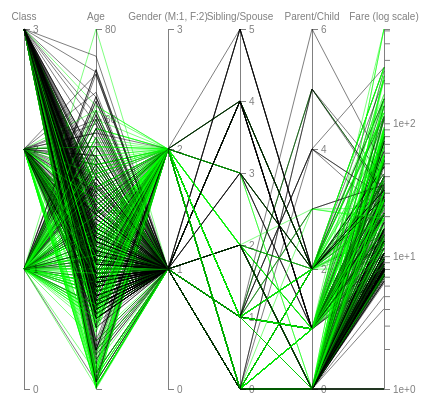
D3 v4 page, settled after 360 driven frames (6 s of simulated time); the page loaded 1 data file(s).


// set the dimensions and margins of the graph
var margin = {top: 30, right: 50, bottom: 10, left: 50},
  width = 460 - margin.left - margin.right,
  height = 400 - margin.top - margin.bottom;
// append the svg object to the body of the page
var svg = d3.select("#div1")
.append("svg")
  .attr("width", width + margin.left + margin.right)
  .attr("height", height + margin.top + margin.bottom)
.append("g")
  .attr("transform",
        "translate(" + margin.left + "," + margin.top + ")");
// Parse the Data
d3.csv("clean_titanic_data.csv", function(data) {
  // Input survival code (0 or 1), return color (black or green)
  var color = d3.scaleOrdinal()
    .domain(["0", "1"])
    .range([ "#000000", "#00FF00"])
    var colorAB = d3.scaleOrdinal()
    .domain(["a", "b"])
    .range([ "#000000", "#00FF00"])
  // List of axes in order from left to right
  dimensions = ["Class", "Age", "Gender (M:1, F:2)", "Sibling/Spouse", "Parent/Child", "Fare (log scale)"]
  //dimensions = ["Class", "Age"]
  // For each dimension (axis), build a scale (e.g. linear or logarithmic)
  var y = {}
  for (i in dimensions) {
    name = dimensions[i]
    if (name == "Class"){
    	y[name] = d3.scaleLinear()
      .domain( [0,3] ) // static domain for class 'y' axis
      .range([height, 0])
    }
    else if (name == "Gender (M:1, F:2)"){
    	y[name] = d3.scaleLinear()
      .domain( [0,3] )
      .range([height, 0])
    }
    else if (name == "Age"){
    	y[name] = d3.scaleLinear()
      .domain( d3.extent(data, function(d) { return +d[name]; }) ) //dynamic domain (let program calculate value ranges)
      .range([height, 0])
    }
    else if (name == "Sibling/Spouse"){
    	y[name] = d3.scaleLinear()
      .domain( d3.extent(data, function(d) { return +d[name]; }) )
      .range([height, 0])
    }
    else if (name == "Parent/Child"){
    	y[name] = d3.scaleLinear()
      .domain( d3.extent(data, function(d) { return +d[name]; }) )
      .range([height, 0])
    }
    else if (name == "Fare (log scale)"){ // log scale to prevent concentration (most fares were relatively cheap)
    	y[name] = d3.scaleLog()
      .domain( d3.extent(data, function(d) { return +d[name]; }) )
      .range([height, 0])
    }
  }
  // Build the X scale -> it find the best position for each Y axis
  x = d3.scalePoint()
    .range([0, width])
    .domain(dimensions);
  // Highlight the survival code being hovered
  var highlight = function(d){
    survivedd = d["Survived Highlight Code"]
    // first every group turns grey
    d3.selectAll(".line")
      .transition().duration(200)
      .style("stroke", "lightgrey")
      .style("opacity", "0.2")
    // then the hovered group highlights to its original color
    d3.selectAll(".line").filter(function(dd) {return dd["Survived Highlight Code"] == survivedd;})
      .transition().duration(200)
      .style("stroke", colorAB(survivedd))
      .style("opacity", "0.95")
  }
  // Unhighlight (when mouse off)
  var doNotHighlight = function(d){
    d3.selectAll(".line")
      .transition().duration(200).delay(400)
      .style("stroke", function(d){ return( color(d.Survived))} )
      .style("opacity", "0.95")
  }
  // The path function take a row of the csv as input, and return x and y coordinates of the line to draw for this raw.
  function path(d) {
      return d3.line()(dimensions.map(function(p) { return [x(p), y[p](d[p])]; }));
  }
  // Draw the lines
  svg
    .selectAll("myPath")
    .data(data)
    .enter()
    .append("path")
      .attr("class", function (d) { return "line " + d.Survived } ) // 2 class for each line: 'line' and the group name
      .attr("d",  path)
      .style("fill", "none" )
      .style("stroke", function(d){ return( color(d.Survived))} )
      .style("opacity", 0.5)
      .on("mouseover", highlight)
      .on("mouseleave", doNotHighlight )
  // Draw the axis:
  svg.selectAll("myAxis")
    // For each dimension of the dataset I add a 'g' element:
    .data(dimensions).enter()
    .append("g")
    .attr("class", "axis")
    // I translate this element to its right position on the x axis
    .attr("transform", function(d) { return "translate(" + x(d) + ")"; })
    // And I build the axis with the call function
    .each(function(d) { d3.select(this).call(d3.axisRight().ticks(4).scale(y[d])); })
    // Add axis title
    .append("text")
      .style("text-anchor", "middle")
      .attr("y", -9)
      .text(function(d) { return d; })
      .style("fill", "black")
})


### data: clean_titanic_data.csv
PassengerId, Survived, Class, Name, Gender, Age, Sibling/Spouse, Parent/Child, Ticket, Fare (log scale), Embarked, Gender (M:1, F:2), Survived Highlight Code, , , , , , , , , , 
1, 0, 3, Braund, Mr. Owen Harris, male, 22, 1, 0, A/5 21171, 7.25, S, 1, a, , , , , , , , , , 
2, 1, 1, Cumings, Mrs. John Bradley (Florence Bri…, female, 38, 1, 0, PC 17599, 71.28, C, 2, b, , , , , , , , , , 
3, 1, 3, Heikkinen, Miss. Laina, female, 26, 0, 0, STON/O2. 3101282, 7.925, S, 2, b, , , , , , , , , , 1
4, 1, 1, Futrelle, Mrs. Jacques Heath (Lily May P…, female, 35, 1, 0, 113803, 53.1, S, 2, b, , , , , , , , , , 1
5, 0, 3, Allen, Mr. William Henry, male, 35, 0, 0, 373450, 8.05, S, 1, a, , , , , , , , , , 1
7, 0, 1, McCarthy, Mr. Timothy J, male, 54, 0, 0, 17463, 51.86, S, 1, a, , , , , , , , , , 1
8, 0, 3, Palsson, Master. Gosta Leonard, male, 2, 3, 1, 349909, 21.07, S, 1, a, , , , , , , , , , 1
9, 1, 3, Johnson, Mrs. Oscar W (Elisabeth Vilhelm…, female, 27, 0, 2, 347742, 11.13, S, 2, b, , , , , , , , , , 1
10, 1, 2, Nasser, Mrs. Nicholas (Adele Achem), female, 14, 1, 0, 237736, 30.07, C, 2, b, , , , , , , , , , 1
11, 1, 3, Sandstrom, Miss. Marguerite Rut, female, 4, 1, 1, PP 9549, 16.7, S, 2, b, , , , , , , , , , 
12, 1, 1, Bonnell, Miss. Elizabeth, female, 58, 0, 0, 113783, 26.55, S, 2, b, , , , , , , , , , 
13, 0, 3, Saundercock, Mr. William Henry, male, 20, 0, 0, A/5. 2151, 8.05, S, 1, a, , , , , , , , , , 
14, 0, 3, Andersson, Mr. Anders Johan, male, 39, 1, 5, 347082, 31.27, S, 1, a, , , , , , , , , , 
15, 0, 3, Vestrom, Miss. Hulda Amanda Adolfina, female, 14, 0, 0, 350406, 7.854, S, 2, a, , , , , , , , , , 
16, 1, 2, Hewlett, Mrs. (Mary D Kingcome), female, 55, 0, 0, 248706, 16, S, 2, b, , , , , , , , , , 
17, 0, 3, Rice, Master. Eugene, male, 2, 4, 1, 382652, 29.12, Q, 1, a, , , , , , , , , , 
19, 0, 3, Vander Planke, Mrs. Julius (Emelia Maria…, female, 31, 1, 0, 345763, 18, S, 2, a, , , , , , , , , , 
21, 0, 2, Fynney, Mr. Joseph J, male, 35, 0, 0, 239865, 26, S, 1, a, , , , , , , , , , 
22, 1, 2, Beesley, Mr. Lawrence, male, 34, 0, 0, 248698, 13, S, 1, b, , , , , , , , , , 
23, 1, 3, McGowan, Miss. Anna "Annie", female, 15, 0, 0, 330923, 8.029, Q, 2, b, , , , , , , , , , 
24, 1, 1, Sloper, Mr. William Thompson, male, 28, 0, 0, 113788, 35.5, S, 1, b, , , , , , , , , , 
25, 0, 3, Palsson, Miss. Torborg Danira, female, 8, 3, 1, 349909, 21.07, S, 2, a, , , , , , , , , , 
26, 1, 3, Asplund, Mrs. Carl Oscar (Selma Augusta …, female, 38, 1, 5, 347077, 31.39, S, 2, b, , , , , , , , , , 
28, 0, 1, Fortune, Mr. Charles Alexander, male, 19, 3, 2, 19950, 263, S, 1, a, , , , , , , , , , 
31, 0, 1, Uruchurtu, Don. Manuel E, male, 40, 0, 0, PC 17601, 27.72, C, 1, a, , , , , , , , , , 
34, 0, 2, Wheadon, Mr. Edward H, male, 66, 0, 0, C.A. 24579, 10.5, S, 1, a, , , , , , , , , , 
35, 0, 1, Meyer, Mr. Edgar Joseph, male, 28, 1, 0, PC 17604, 82.17, C, 1, a, , , , , , , , , , 
36, 0, 1, Holverson, Mr. Alexander Oskar, male, 42, 1, 0, 113789, 52, S, 1, a, , , , , , , , , , 
38, 0, 3, Cann, Mr. Ernest Charles, male, 21, 0, 0, A./5. 2152, 8.05, S, 1, a, , , , , , , , , , 
39, 0, 3, Vander Planke, Miss. Augusta Maria, female, 18, 2, 0, 345764, 18, S, 2, a, , , , , , , , , , 
40, 1, 3, Nicola-Yarred, Miss. Jamila, female, 14, 1, 0, 2651, 11.24, C, 2, b, , , , , , , , , , 
41, 0, 3, Ahlin, Mrs. Johan (Johanna Persdotter La…, female, 40, 1, 0, 7546, 9.475, S, 2, a, , , , , , , , , , 
42, 0, 2, Turpin, Mrs. William John Robert (Doroth…, female, 27, 1, 0, 11668, 21, S, 2, a, , , , , , , , , , 
44, 1, 2, Laroche, Miss. Simonne Marie Anne Andree, female, 3, 1, 2, SC/Paris 2123, 41.58, C, 2, b, , , , , , , , , , 
45, 1, 3, Devaney, Miss. Margaret Delia, female, 19, 0, 0, 330958, 7.879, Q, 2, b, , , , , , , , , , 
50, 0, 3, Arnold-Franchi, Mrs. Josef (Josefine Fra…, female, 18, 1, 0, 349237, 17.8, S, 2, a, , , , , , , , , , 
51, 0, 3, Panula, Master. Juha Niilo, male, 7, 4, 1, 3101295, 39.69, S, 1, a, , , , , , , , , , 
52, 0, 3, Nosworthy, Mr. Richard Cater, male, 21, 0, 0, A/4. 39886, 7.8, S, 1, a, , , , , , , , , , 
53, 1, 1, Harper, Mrs. Henry Sleeper (Myna Haxtun), female, 49, 1, 0, PC 17572, 76.73, C, 2, b, , , , , , , , , , 
54, 1, 2, Faunthorpe, Mrs. Lizzie (Elizabeth Anne …, female, 29, 1, 0, 2926, 26, S, 2, b, , , , , , , , , , 
55, 0, 1, Ostby, Mr. Engelhart Cornelius, male, 65, 0, 1, 113509, 61.98, C, 1, a, , , , , , , , , , 
57, 1, 2, Rugg, Miss. Emily, female, 21, 0, 0, C.A. 31026, 10.5, S, 2, b, , , , , , , , , , 
58, 0, 3, Novel, Mr. Mansouer, male, 28.5, 0, 0, 2697, 7.229, C, 1, a, , , , , , , , , , 
59, 1, 2, West, Miss. Constance Mirium, female, 5, 1, 2, C.A. 34651, 27.75, S, 2, b, , , , , , , , , , 
60, 0, 3, Goodwin, Master. William Frederick, male, 11, 5, 2, CA 2144, 46.9, S, 1, a, , , , , , , , , , 
61, 0, 3, Sirayanian, Mr. Orsen, male, 22, 0, 0, 2669, 7.229, C, 1, a, , , , , , , , , , 
62, 1, 1, Icard, Miss. Amelie, female, 38, 0, 0, 113572, 80, , 2, b, , , , , , , , , , 
63, 0, 1, Harris, Mr. Henry Birkhardt, male, 45, 1, 0, 36973, 83.47, S, 1, a, , , , , , , , , , 
64, 0, 3, Skoog, Master. Harald, male, 4, 3, 2, 347088, 27.9, S, 1, a, , , , , , , , , , 
67, 1, 2, Nye, Mrs. (Elizabeth Ramell), female, 29, 0, 0, C.A. 29395, 10.5, S, 2, b, , , , , , , , , , 
68, 0, 3, Crease, Mr. Ernest James, male, 19, 0, 0, S.P. 3464, 8.158, S, 1, a, , , , , , , , , , 
69, 1, 3, Andersson, Miss. Erna Alexandra, female, 17, 4, 2, 3101281, 7.925, S, 2, b, , , , , , , , , , 
70, 0, 3, Kink, Mr. Vincenz, male, 26, 2, 0, 315151, 8.662, S, 1, a, , , , , , , , , , 
71, 0, 2, Jenkin, Mr. Stephen Curnow, male, 32, 0, 0, C.A. 33111, 10.5, S, 1, a, , , , , , , , , , 
72, 0, 3, Goodwin, Miss. Lillian Amy, female, 16, 5, 2, CA 2144, 46.9, S, 2, a, , , , , , , , , , 
73, 0, 2, Hood, Mr. Ambrose Jr, male, 21, 0, 0, S.O.C. 14879, 73.5, S, 1, a, , , , , , , , , , 
74, 0, 3, Chronopoulos, Mr. Apostolos, male, 26, 1, 0, 2680, 14.45, C, 1, a, , , , , , , , , , 
75, 1, 3, Bing, Mr. Lee, male, 32, 0, 0, 1601, 56.5, S, 1, b, , , , , , , , , , 
76, 0, 3, Moen, Mr. Sigurd Hansen, male, 25, 0, 0, 348123, 7.65, S, 1, a, , , , , , , , , , 
… [head cut at 6 KiB]